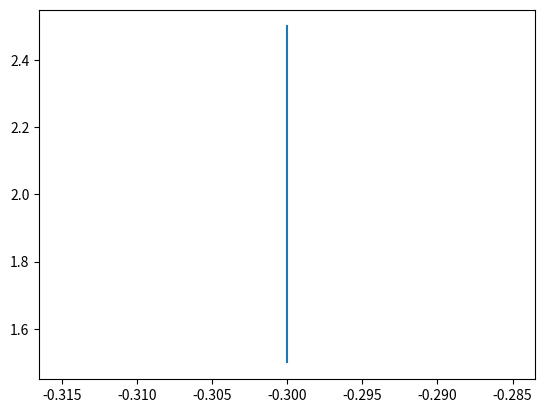

Here is the Python script that generated this plot:
X = [[-0.5+1.0*i, 0.0] for i in range(7)]
print(X)


import matplotlib
import matplotlib.pyplot as pyplot
# figure = pyplot.figure()
# ax = figure.add_subplot(1, 1, 1)
# srec = matplotlib.patches.Rectangle(
#     (0, 0),
#     2, 2,
#     facecolor='red',
#     fill=True,
#     alpha=1)
# ax.add_patch(srec)
# ax.arrow(1, 1, 3, 3,
#          head_width=0.05, head_length=0.1, fc='red', ec='red')
a = [[-0.3, 2.5, 0.3],[-0.3, 1.5, 0.3]]
pyplot.plot([x[0] for x in a], [x[1] for x in a], '-')
pyplot.show()


# # input()
# fp = open("./bad.txt", 'w')
# index = 2
# fp.write("%d is bad.\n" % index)
# fp.write("%d is bad." % index)
# fp.close()
# a = [[-0.3, 2.5, 0.3],[-0.3, 1.5, 0.3], [3.3, 1.5, 0.3], [3.3, 3.5, 0.3]]
# print(min(a))
# def alpha(a):
#     a += 1
#     print(a)
# a = 6
# alpha(a)
# print(a)

# ws_model = dict()
# ws_model['circular_obstacles'] = [[-0.3, 1.5, 0.3],
#                                   [-0.3, 3.5, 0.3], [3.3, 1.5, 0.3], [3.3, 3.5, 0.3]]

# co = ws_model['circular_obstacles']
# print(co-ws_model['circular_obstacles'])
# for i in range(len(co)):
#     ws_model['circular_obstacles'][i][0] = co[i][0] + 0.2

# print(ws_model['circular_obstacles'])


# for i in range(7):
    # print(i)

# X = [[-0.5+1.0*i, 0.0]
#      for i in range(7)] + [[-0.5+1.0*i, 5.0] for i in range(7)]
# print(X)
# goal = [[7, 7], [6, 6]]
# V_max = [0.5+i*0.1 for i in range(len(x))]
# # print(V_max)
# for i in range(len(goal)):
#     diff_x = [goal[i][k]-x[i][k] for k in range(2)]
#     print(diff_x)
